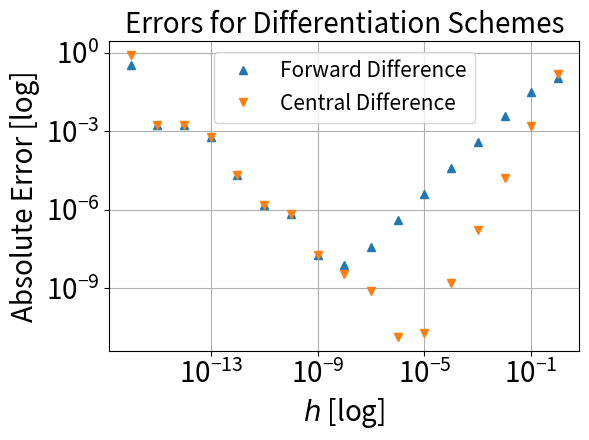

Write the Python code that produced this figure.
"""
PHY407 Lab 03
Question 3

Computes and plots the absolute errors of the derivative of the function
f(x)=exp(-x**2) for step size, h, ranging from 1e-16 to 1e0,
calculated by the forward and central difference schemes.

[redacted]
"""
import numpy as np
import matplotlib.pyplot as plt

# plot settings
S = 20
L = 15
T = 20

plt.rc('font', size=S)
plt.rc('axes', titlesize=T)
plt.rc('axes', labelsize=S)
plt.rc('xtick', labelsize=S)
plt.rc('ytick', labelsize=S)
plt.rc('legend', fontsize=L)
plt.rc('figure', titlesize=S)


def f(x):
    """
    Computes the function exp(- x ** 2)
    :param x: [float] value at which the function is evaluated
    :return: [float] value of function at x
    """
    return np.exp(- x ** 2)


def forward_diff(x, h):
    """
    Computes the derivative of f(x)=exp(- x ** 2) using the forward difference scheme
    :param x: [float] value at which the function is evaluated
    :param h: [float] differentiation step size
    :return: [float] numerical value of derivative of f(x) at x
    """
    return (f(x + h) - f(x)) / h


def central_diff(x, h):
    """
    Computes the derivative of f(x)=exp(- x ** 2) using the central difference scheme
    :param x: [float] value at which the function is evaluated
    :param h: [float] differentiation step size
    :return: [float] numerical value of derivative of f(x) at x
    """
    return (f(x + h / 2) - f(x - h / 2)) / h


# Q 3a

# Compute numerical values for forward difference scheme
f_values = [forward_diff(0.5, h) for h in np.logspace(-16, 0, 17)]


# Q 3b

# Compute errors for forward difference scheme
f_errors = np.abs(-np.exp(-1 / 4) - f_values)
print('[\t\th\t\t\tnumerical value\t\terror\t\t]')
print(np.array([(np.logspace(-16, 0, 17)[i], f_values[i], f_errors[i]) for i in range(len(f_values))]).reshape((-1, 3)))

# np.savetxt("Q3ab.csv", np.array([(-16 + i, derivs[i], errors[i]) for i in range(len(derivs))]).reshape((-1, 3)), \
#            delimiter=' & ', fmt='%2.2e', newline=' \\\\\n')


# Q3 c, d

# Compute numerical values for central difference scheme
c_values = [central_diff(0.5, h) for h in np.logspace(-16, 0, 17)]
# Compute errors for central difference scheme
c_errors = np.abs(-np.exp(-1 / 4) - c_values)

# Plot errors
plt.figure()
plt.grid()
plt.title('Errors for Differentiation Schemes')
plt.xscale('log')
plt.yscale('log')
plt.xlabel(r'$h$ [log]')
plt.ylabel('Absolute Error [log]')
plt.plot(np.logspace(-16, 0, 17), f_errors, '^', label='Forward Difference')
plt.plot(np.logspace(-16, 0, 17), c_errors, 'v', label='Central Difference')
plt.legend()
plt.tight_layout()
# plt.savefig('3d.pdf')
plt.show()
